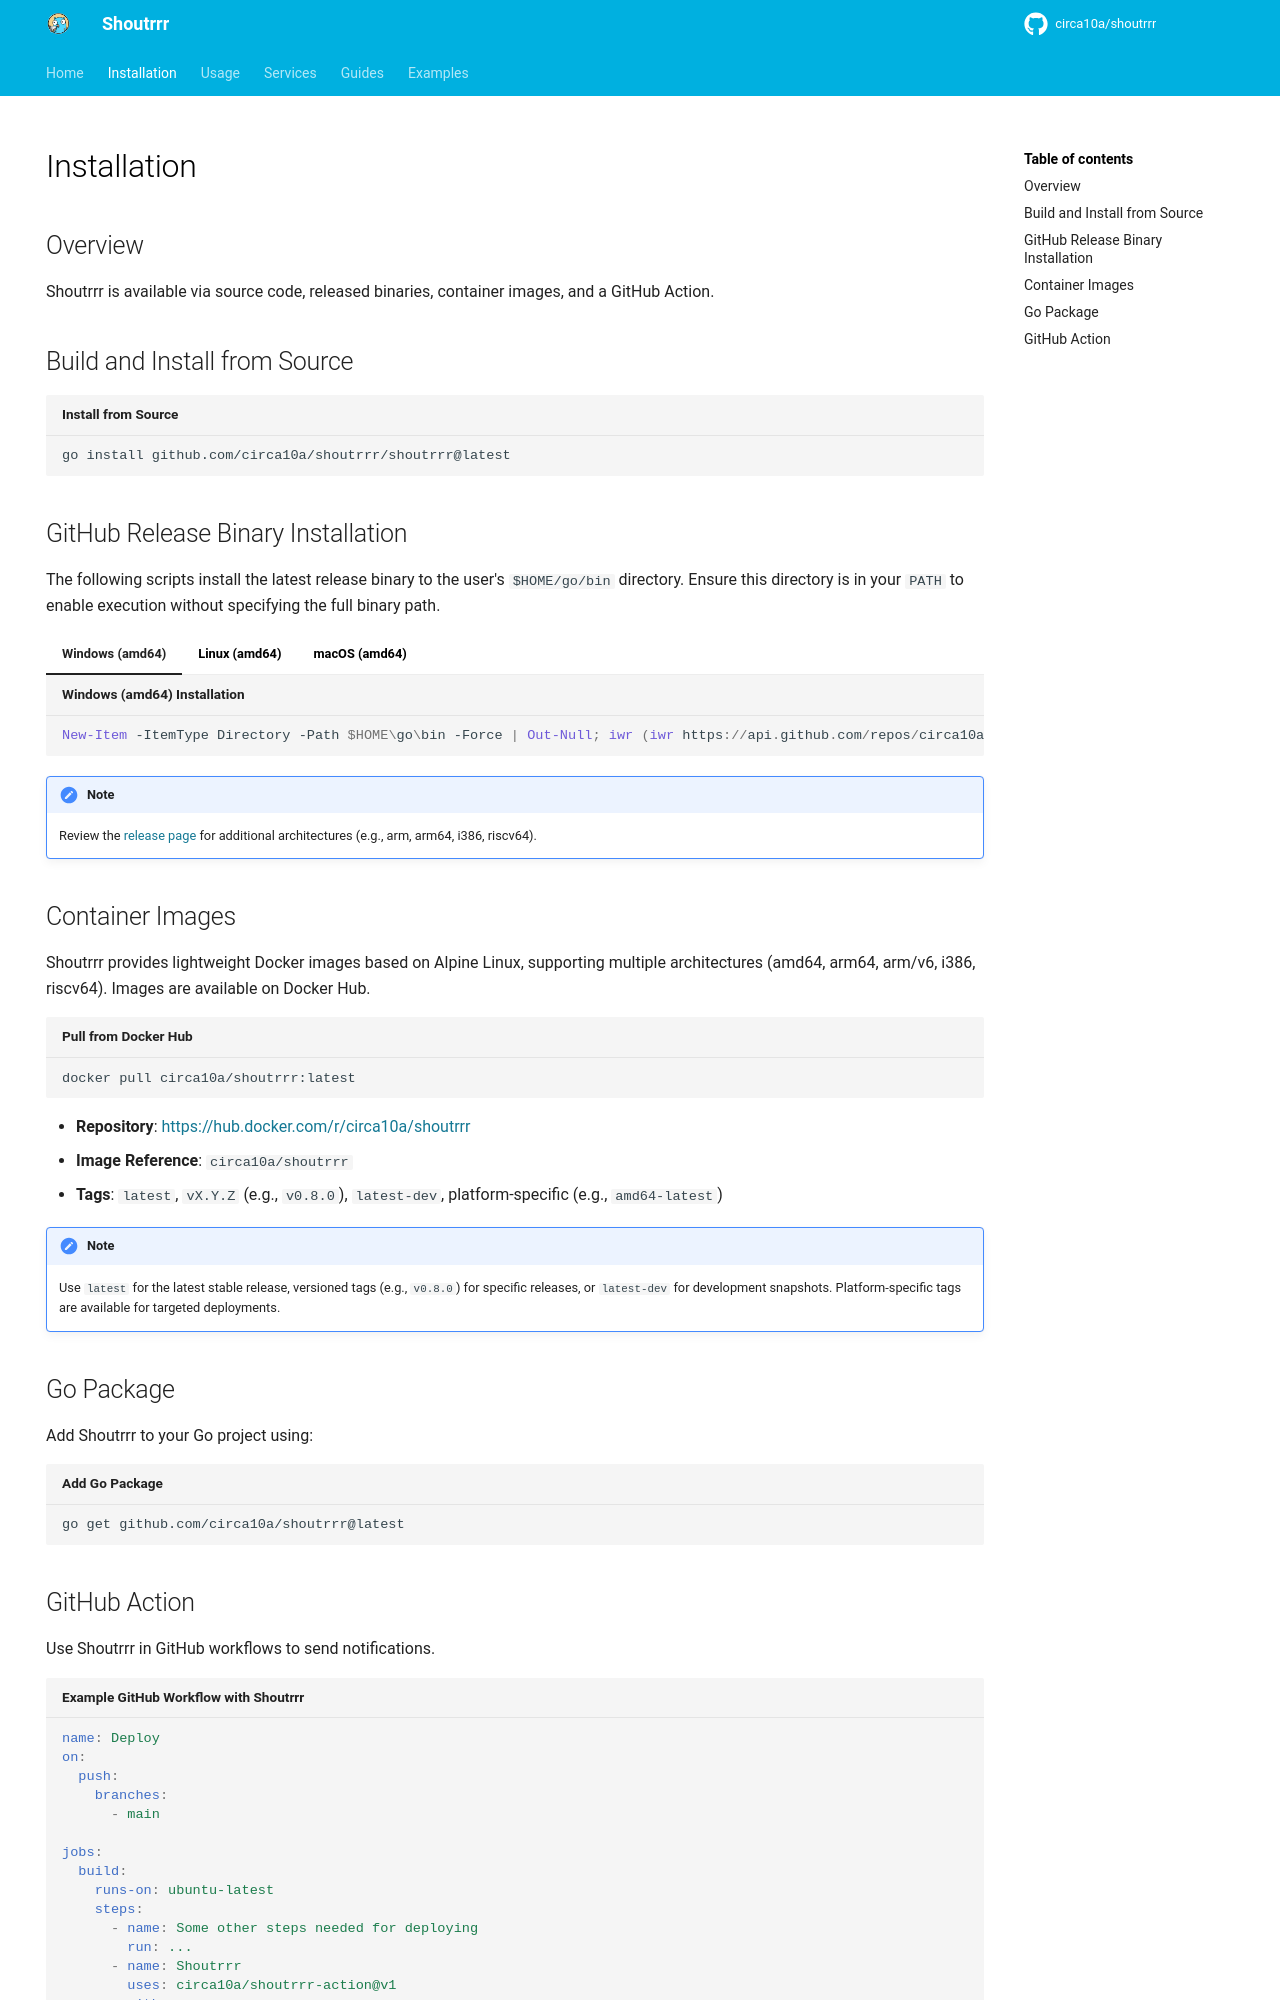

repository: circa10a/shoutrrr · page: dev/installation/index.html · generator: mkdocs

---
hide:
  - navigation
---
# Installation

## Overview

Shoutrrr is available via source code, released binaries, container images, and a GitHub Action.

## Build and Install from Source

```bash title="Install from Source"
go install github.com/circa10a/shoutrrr/shoutrrr@latest
```

## GitHub Release Binary Installation

The following scripts install the latest release binary to the user's `$HOME/go/bin` directory. Ensure this directory is in your `PATH` to enable execution without specifying the full binary path.
<!-- markdownlint-disable -->
=== "Windows (amd64)"

    ```powershell title="Windows (amd64) Installation"
    New-Item -ItemType Directory -Path $HOME\go\bin -Force | Out-Null; iwr (iwr https://api.github.com/repos/circa10a/shoutrrr/releases/latest | ConvertFrom-Json).assets.where({$_.name -like "*windows_amd64*.zip"}).browser_download_url -OutFile shoutrrr.zip; Add-Type -AssemblyName System.IO.Compression.FileSystem; ($z=[System.IO.Compression.ZipFile]::OpenRead("$PWD\shoutrrr.zip")).Entries | ? {$_.Name -eq 'shoutrrr.exe'} | % {[System.IO.Compression.ZipFileExtensions]::ExtractToFile($_, "$HOME\go\bin\$($_.Name)", $true)}; $z.Dispose(); rm shoutrrr.zip; if (Test-Path "$HOME\go\bin\shoutrrr.exe") { Write-Host "Successfully installed shoutrrr.exe to $HOME\go\bin" } else { Write-Host "Failed to install shoutrrr.exe" }
    ```

=== "Linux (amd64)"

    ```bash title="Linux (amd64) Installation"
    mkdir -p $HOME/go/bin && curl -L $(curl -s https://api.github.com/repos/circa10a/shoutrrr/releases/latest | grep -o 'https://[^"]*linux_amd64[^"]*\.tar\.gz') | tar -xz --strip-components=1 -C $HOME/go/bin shoutrrr
    ```

=== "macOS (amd64)"

    ```bash title="macOS (amd64) Installation"
    mkdir -p $HOME/go/bin && curl -L $(curl -s https://api.github.com/repos/circa10a/shoutrrr/releases/latest | grep -o 'https://[^"]*darwin_amd64[^"]*\.tar\.gz') | tar -xz --strip-components=1 -C $HOME/go/bin shoutrrr
    ```
<!-- markdownlint-restore -->
!!! Note
    Review the [release page](https://github.com/circa10a/shoutrrr/releases) for additional architectures (e.g., arm, arm64, i386, riscv64).

## Container Images

Shoutrrr provides lightweight Docker images based on Alpine Linux, supporting multiple architectures (amd64, arm64, arm/v6, i386, riscv64). Images are available on Docker Hub.

```bash title="Pull from Docker Hub"
docker pull circa10a/shoutrrr:latest
```

- **Repository**: <https://hub.docker.com/r/circa10a/shoutrrr>
- **Image Reference**: `circa10a/shoutrrr`
- **Tags**: `latest`, `vX.Y.Z` (e.g., `v0.8.0`), `latest-dev`, platform-specific (e.g., `amd64-latest`)

!!! Note
    Use `latest` for the latest stable release, versioned tags (e.g., `v0.8.0`) for specific releases, or `latest-dev` for development snapshots. Platform-specific tags are available for targeted deployments.

## Go Package

Add Shoutrrr to your Go project using:

```bash title="Add Go Package"
go get github.com/circa10a/shoutrrr@latest
```
